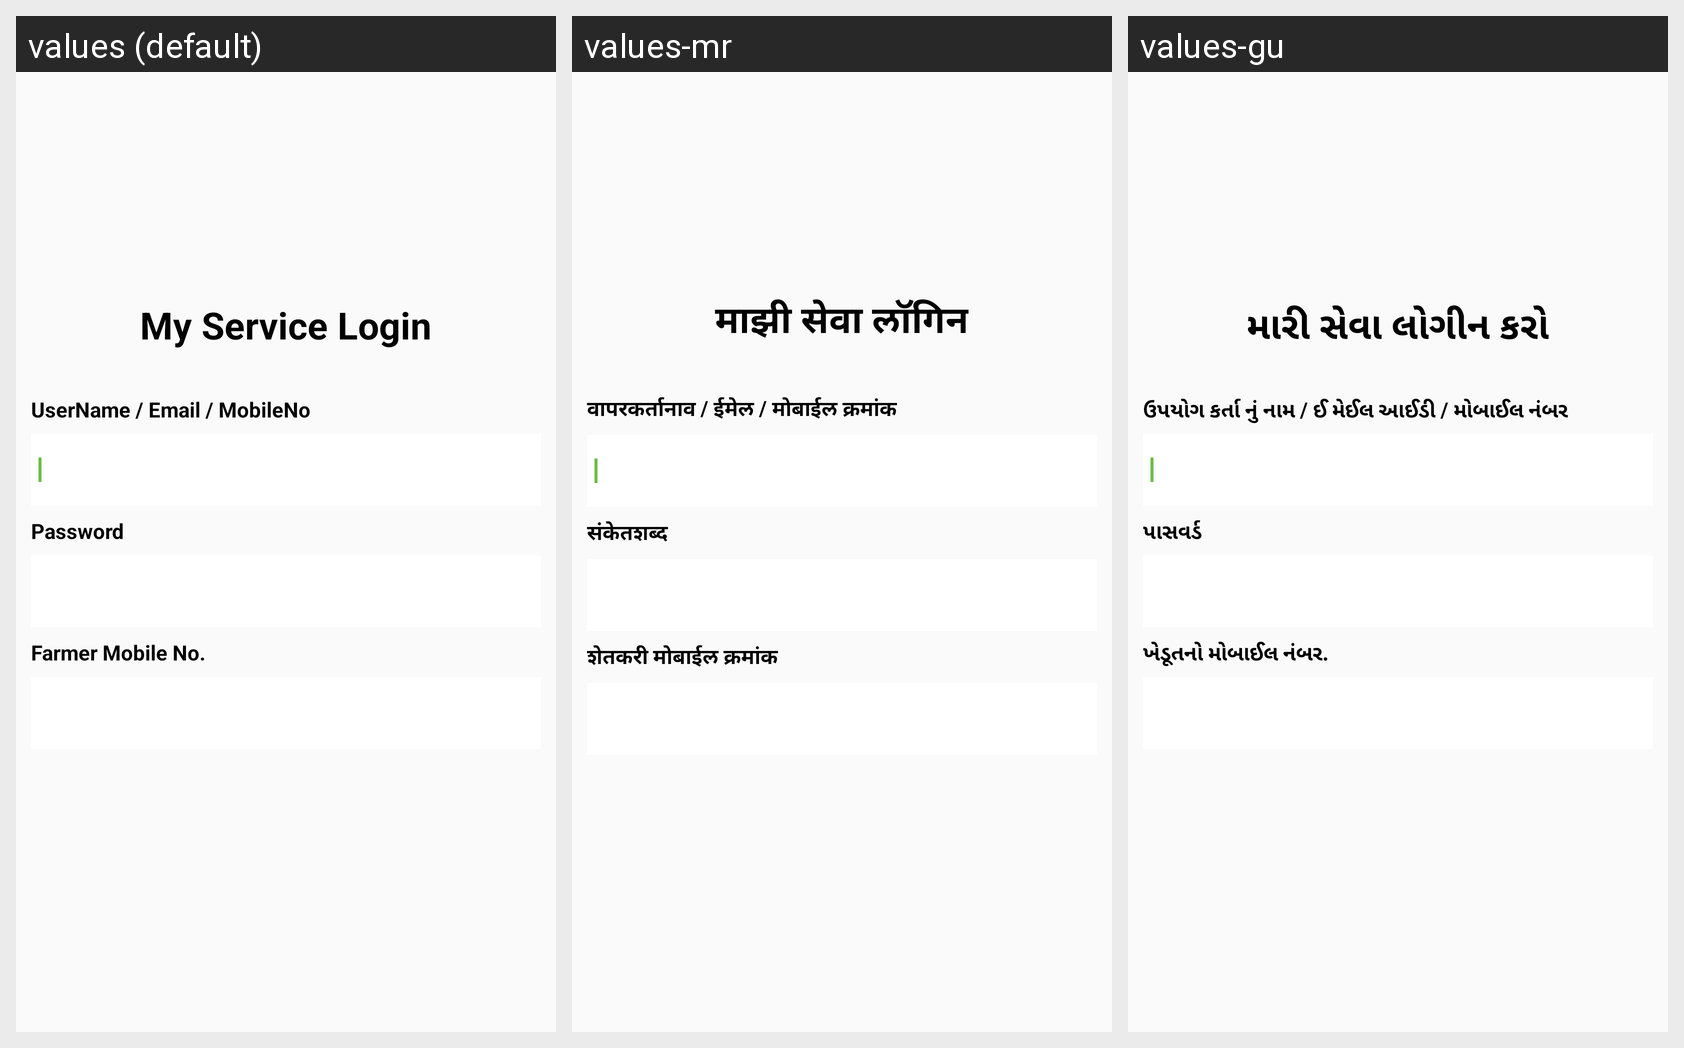

For this localized Android screen grid, give each drawn string resource with its value in every locale shown.
Android screen res/layout/my_service_otp_popup.xml rendered under 3 locales, left to right: values (default), values-mr, values-gu. Device: Nexus 5 (rendered at 1080×1920; each locale shown at half size, 540×960, under a caption strip naming it); theme AppTheme.
Other locales in the repository, not shown: values-bn, values-hi, values-te.
Strings drawn on this screen, with the default value and each locale's value (text and hints the layout hard-codes, and strings that could not be matched under every locale, appear in the picture but are not listed):

MyServiceLogin
  values: My Service Login
  values-mr: माझी सेवा लॉगिन
  values-gu: મારી સેવા લોગીન કરો

Username
  values: UserName / Email / MobileNo
  values-mr: वापरकर्तानाव / ईमेल / मोबाईल क्रमांक
  values-gu: ઉપયોગ કર્તા નું નામ / ઈ મેઈલ આઈડી / મોબાઈલ નંબર

Password
  values: Password
  values-mr: संकेतशब्द
  values-gu: પાસવર્ડ

FarmerMobile
  values: Farmer Mobile No.
  values-mr: शेतकरी मोबाईल क्रमांक
  values-gu: ખેડૂતનો મોબાઈલ નંબર.
